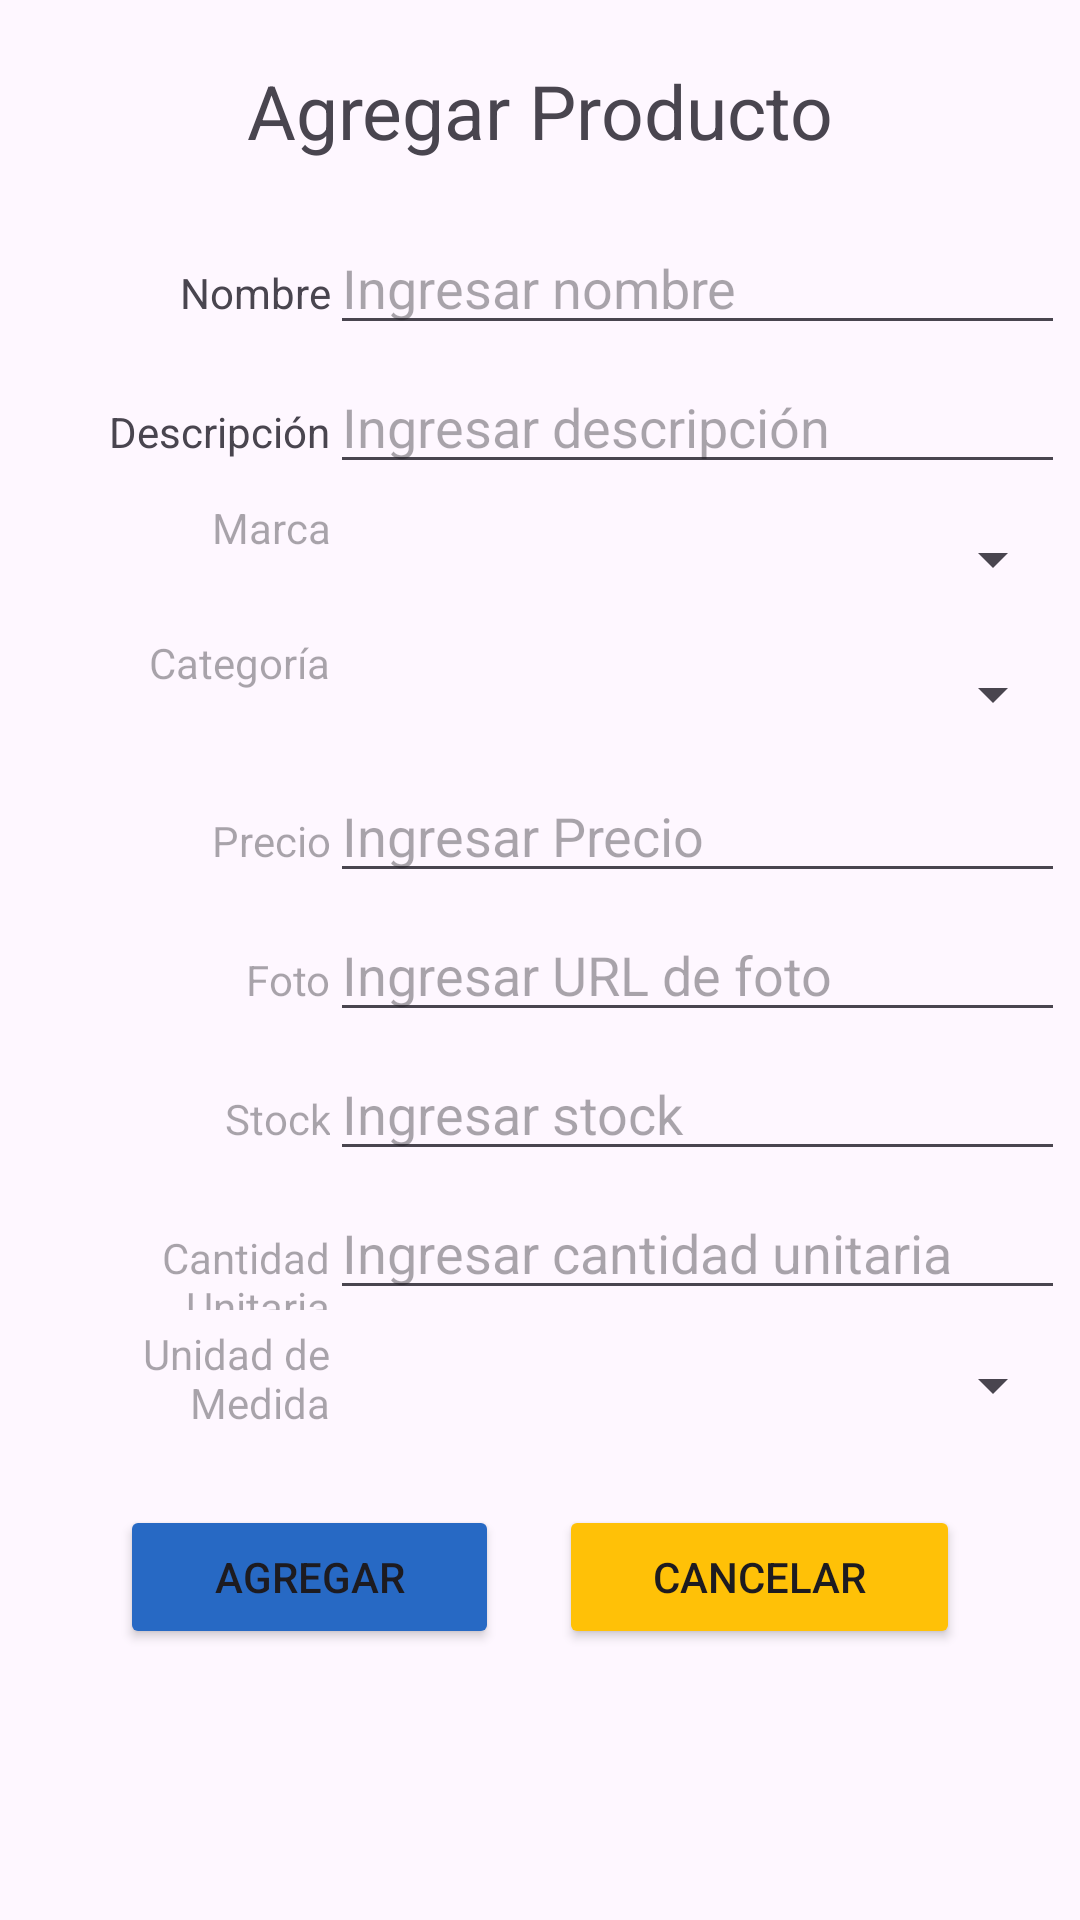

The Android layout XML behind this screen, and the referenced resources:
<!-- AndroidManifest.xml: application theme Theme.EF_T5YN_SantillanValles_Klinsmann -->
<!-- res/layout/activity_agregar_producto.xml -->
<?xml version="1.0" encoding="utf-8"?>
<androidx.constraintlayout.widget.ConstraintLayout
    xmlns:android="http://schemas.android.com/apk/res/android"
    xmlns:tools="http://schemas.android.com/tools"
    xmlns:app="http://schemas.android.com/apk/res-auto"
    android:layout_width="match_parent"
    android:layout_height="match_parent"
    tools:context=".presentation.AgregarProductoActivity">

    <TextView
        android:id="@+id/lblTituloAgregar"
        android:layout_width="wrap_content"
        android:layout_height="wrap_content"
        android:layout_marginTop="20dp"
        android:text="@string/lblTituloAgregar"
        android:textSize="25dp"
        app:layout_constraintEnd_toEndOf="parent"
        app:layout_constraintStart_toStartOf="parent"
        app:layout_constraintTop_toTopOf="parent" />

    <LinearLayout
        android:id="@+id/lyNombre"
        android:layout_width="match_parent"
        android:layout_height="wrap_content"
        android:layout_marginTop="20dp"
        android:layout_marginBottom="5dp"
        android:layout_marginEnd="5dp"
        android:layout_marginStart="5dp"
        android:orientation="horizontal"
        app:layout_constraintEnd_toEndOf="parent"
        app:layout_constraintStart_toStartOf="parent"
        app:layout_constraintTop_toBottomOf="@id/lblTituloAgregar">

        <TextView
            android:layout_width="match_parent"
            android:layout_height="wrap_content"
            android:layout_weight="0.7"
            android:gravity="end"
            android:text="@string/lblNombre_AgregarProducto" />

        <com.google.android.material.textfield.TextInputEditText
            android:id="@+id/txtNombre"
            android:layout_width="match_parent"
            android:layout_height="wrap_content"
            android:layout_weight="0.3"
            android:hint="@string/lblIngresarNombre" />

    </LinearLayout>

    <LinearLayout
        android:id="@+id/lyDescription"
        android:layout_width="match_parent"
        android:layout_height="wrap_content"
        android:layout_margin="5dp"
        android:orientation="horizontal"
        app:layout_constraintEnd_toEndOf="parent"
        app:layout_constraintStart_toStartOf="parent"
        app:layout_constraintTop_toBottomOf="@id/lyNombre">

        <TextView
            android:layout_width="match_parent"
            android:layout_height="wrap_content"
            android:layout_weight="0.7"
            android:gravity="end"
            android:text="@string/lblDescripcion_AgregarProducto" />

        <com.google.android.material.textfield.TextInputEditText
            android:id="@+id/txtDescripcion"
            android:layout_width="match_parent"
            android:layout_height="wrap_content"
            android:layout_weight="0.3"
            android:hint="@string/lblIngresarDescripcion" />
    </LinearLayout>

    <LinearLayout
        android:id="@+id/lyMarca"
        android:layout_width="match_parent"
        android:layout_height="wrap_content"
        android:layout_margin="5dp"
        android:orientation="horizontal"
        app:layout_constraintEnd_toEndOf="parent"
        app:layout_constraintStart_toStartOf="parent"
        app:layout_constraintTop_toBottomOf="@id/lyDescription">

        <TextView
            android:layout_width="match_parent"
            android:layout_height="wrap_content"
            android:layout_weight="0.7"
            android:gravity="end"
            android:hint="@string/lblMarca_AgregarProducto" />

        <Spinner
            android:id="@+id/spnMarca"
            android:layout_width="match_parent"
            android:layout_height="40dp"
            android:layout_weight="0.3"/>
    </LinearLayout>

    <LinearLayout
        android:id="@+id/lyCategoria"
        android:layout_width="match_parent"
        android:layout_height="wrap_content"
        android:layout_margin="5dp"
        android:orientation="horizontal"
        app:layout_constraintEnd_toEndOf="parent"
        app:layout_constraintStart_toStartOf="parent"
        app:layout_constraintTop_toBottomOf="@id/lyMarca">

        <TextView
            android:layout_width="match_parent"
            android:layout_height="wrap_content"
            android:layout_weight="0.7"
            android:gravity="end"
            android:hint="@string/lblCategoría_AgregarProducto" />

        <Spinner
            android:id="@+id/spnCategoria"
            android:layout_width="match_parent"
            android:layout_height="40dp"
            android:layout_weight="0.3"/>
    </LinearLayout>

    <LinearLayout
        android:id="@+id/lyPrecio"
        android:layout_width="match_parent"
        android:layout_height="wrap_content"
        android:layout_margin="5dp"
        android:orientation="horizontal"
        app:layout_constraintEnd_toEndOf="parent"
        app:layout_constraintStart_toStartOf="parent"
        app:layout_constraintTop_toBottomOf="@id/lyCategoria">

        <TextView
            android:layout_width="match_parent"
            android:layout_height="wrap_content"
            android:layout_weight="0.7"
            android:gravity="end"
            android:hint="@string/lblPrecio_AgregarProducto" />

        <com.google.android.material.textfield.TextInputEditText
            android:id="@+id/txtPrecio"
            android:layout_width="match_parent"
            android:layout_height="wrap_content"
            android:layout_weight="0.3"
            android:inputType="number"
            android:hint="@string/lblIngresarPrecio" />
    </LinearLayout>

    <LinearLayout
        android:id="@+id/lyFoto"
        android:layout_width="match_parent"
        android:layout_height="wrap_content"
        android:layout_margin="5dp"
        android:orientation="horizontal"
        app:layout_constraintEnd_toEndOf="parent"
        app:layout_constraintStart_toStartOf="parent"
        app:layout_constraintTop_toBottomOf="@id/lyPrecio">

        <TextView
            android:layout_width="match_parent"
            android:layout_height="wrap_content"
            android:layout_weight="0.7"
            android:gravity="end"
            android:hint="@string/lblFoto_AgregarProducto" />

        <com.google.android.material.textfield.TextInputEditText
            android:id="@+id/txtFoto"
            android:layout_width="match_parent"
            android:layout_height="wrap_content"
            android:layout_weight="0.3"
            android:hint="@string/lblIngresarFoto" />
    </LinearLayout>

    <LinearLayout
        android:id="@+id/lyStock"
        android:layout_width="match_parent"
        android:layout_height="wrap_content"
        android:layout_margin="5dp"
        android:orientation="horizontal"
        app:layout_constraintEnd_toEndOf="parent"
        app:layout_constraintStart_toStartOf="parent"
        app:layout_constraintTop_toBottomOf="@id/lyFoto">

        <TextView
            android:layout_width="match_parent"
            android:layout_height="wrap_content"
            android:layout_weight="0.7"
            android:gravity="end"
            android:hint="@string/lblStock_AgregarProducto" />

        <com.google.android.material.textfield.TextInputEditText
            android:id="@+id/txtStock"
            android:layout_width="match_parent"
            android:layout_height="wrap_content"
            android:layout_weight="0.3"
            android:hint="@string/lblIngresarStock"
            android:inputType="number" />
    </LinearLayout>

    <LinearLayout
        android:id="@+id/lyCantUnit"
        android:layout_width="match_parent"
        android:layout_height="wrap_content"
        android:layout_margin="5dp"
        android:orientation="horizontal"
        app:layout_constraintEnd_toEndOf="parent"
        app:layout_constraintStart_toStartOf="parent"
        app:layout_constraintTop_toBottomOf="@id/lyStock">

        <TextView
            android:layout_width="match_parent"
            android:layout_height="wrap_content"
            android:layout_weight="0.7"
            android:gravity="end"
            android:hint="@string/lblCantUnit_AgregarProducto" />

        <com.google.android.material.textfield.TextInputEditText
            android:id="@+id/txtCantUnit"
            android:layout_width="match_parent"
            android:layout_height="wrap_content"
            android:inputType="number"
            android:layout_weight="0.3"
            android:hint="@string/lblIngresarCantUnit" />
    </LinearLayout>

    <LinearLayout
        android:id="@+id/lyUnidadMedida"
        android:layout_width="match_parent"
        android:layout_height="wrap_content"
        android:layout_margin="5dp"
        android:orientation="horizontal"
        app:layout_constraintEnd_toEndOf="parent"
        app:layout_constraintStart_toStartOf="parent"
        app:layout_constraintTop_toBottomOf="@id/lyCantUnit">

        <TextView
            android:layout_width="match_parent"
            android:layout_height="wrap_content"
            android:layout_weight="0.7"
            android:gravity="end"
            android:hint="@string/lblUniMed_AgregarProducto" />

        <Spinner
            android:id="@+id/spnUnidadMedida"
            android:layout_width="match_parent"
            android:layout_height="40dp"
            android:layout_weight="0.3"/>
    </LinearLayout>

    <LinearLayout
        android:id="@+id/lyButtons"
        android:layout_width="match_parent"
        android:layout_height="wrap_content"
        android:layout_marginTop="20dp"
        android:layout_marginEnd="40dp"
        android:layout_marginStart="40dp"
        android:orientation="horizontal"
        app:layout_constraintEnd_toEndOf="parent"
        app:layout_constraintStart_toStartOf="parent"
        app:layout_constraintTop_toBottomOf="@id/lyUnidadMedida">

        <Button
            android:id="@+id/btnAgregar"
            android:layout_width="wrap_content"
            android:layout_height="wrap_content"
            android:layout_marginEnd="10dp"
            android:layout_weight="0.5"
            android:backgroundTint="@color/confirm"
            android:text="@string/btnAdd" />

        <Button
            android:text="@string/btnCancel"
            android:layout_weight="0.5"
            android:layout_marginStart="10dp"
            android:id="@+id/btnCancelar"
            android:backgroundTint="@color/cancel"
            android:layout_width="wrap_content"
            android:layout_height="wrap_content" />
    </LinearLayout>


</androidx.constraintlayout.widget.ConstraintLayout>
<!-- resources referenced by this layout -->
<resources>
  <color name="cancel">#FFC107</color>
  <color name="confirm">#2769C4</color>
  <string name="btnAdd">Agregar</string>
  <string name="btnCancel">Cancelar</string>
  <string name="lblCantUnit_AgregarProducto">Cantidad Unitaria</string>
  <string name="lblDescripcion_AgregarProducto">Descripción</string>
  <string name="lblFoto_AgregarProducto">Foto</string>
  <string name="lblIngresarCantUnit">Ingresar cantidad unitaria</string>
  <string name="lblIngresarDescripcion">Ingresar descripción</string>
  <string name="lblIngresarFoto">Ingresar URL de foto</string>
  <string name="lblIngresarNombre">Ingresar nombre</string>
  <string name="lblIngresarPrecio">Ingresar Precio</string>
  <string name="lblIngresarStock">Ingresar stock</string>
  <string name="lblMarca_AgregarProducto">Marca</string>
  <string name="lblNombre_AgregarProducto">Nombre</string>
  <string name="lblPrecio_AgregarProducto">Precio</string>
  <string name="lblStock_AgregarProducto">Stock</string>
  <string name="lblTituloAgregar">Agregar Producto</string>
  <string name="lblUniMed_AgregarProducto">Unidad de Medida</string>
  <style name="Theme.EF_T5YN_SantillanValles_Klinsmann" parent="Base.Theme.EF_T5YN_SantillanValles_Klinsmann" />
  <style name="Base.Theme.EF_T5YN_SantillanValles_Klinsmann" parent="Theme.Material3.DayNight.NoActionBar">
          
          
      </style>
</resources>
